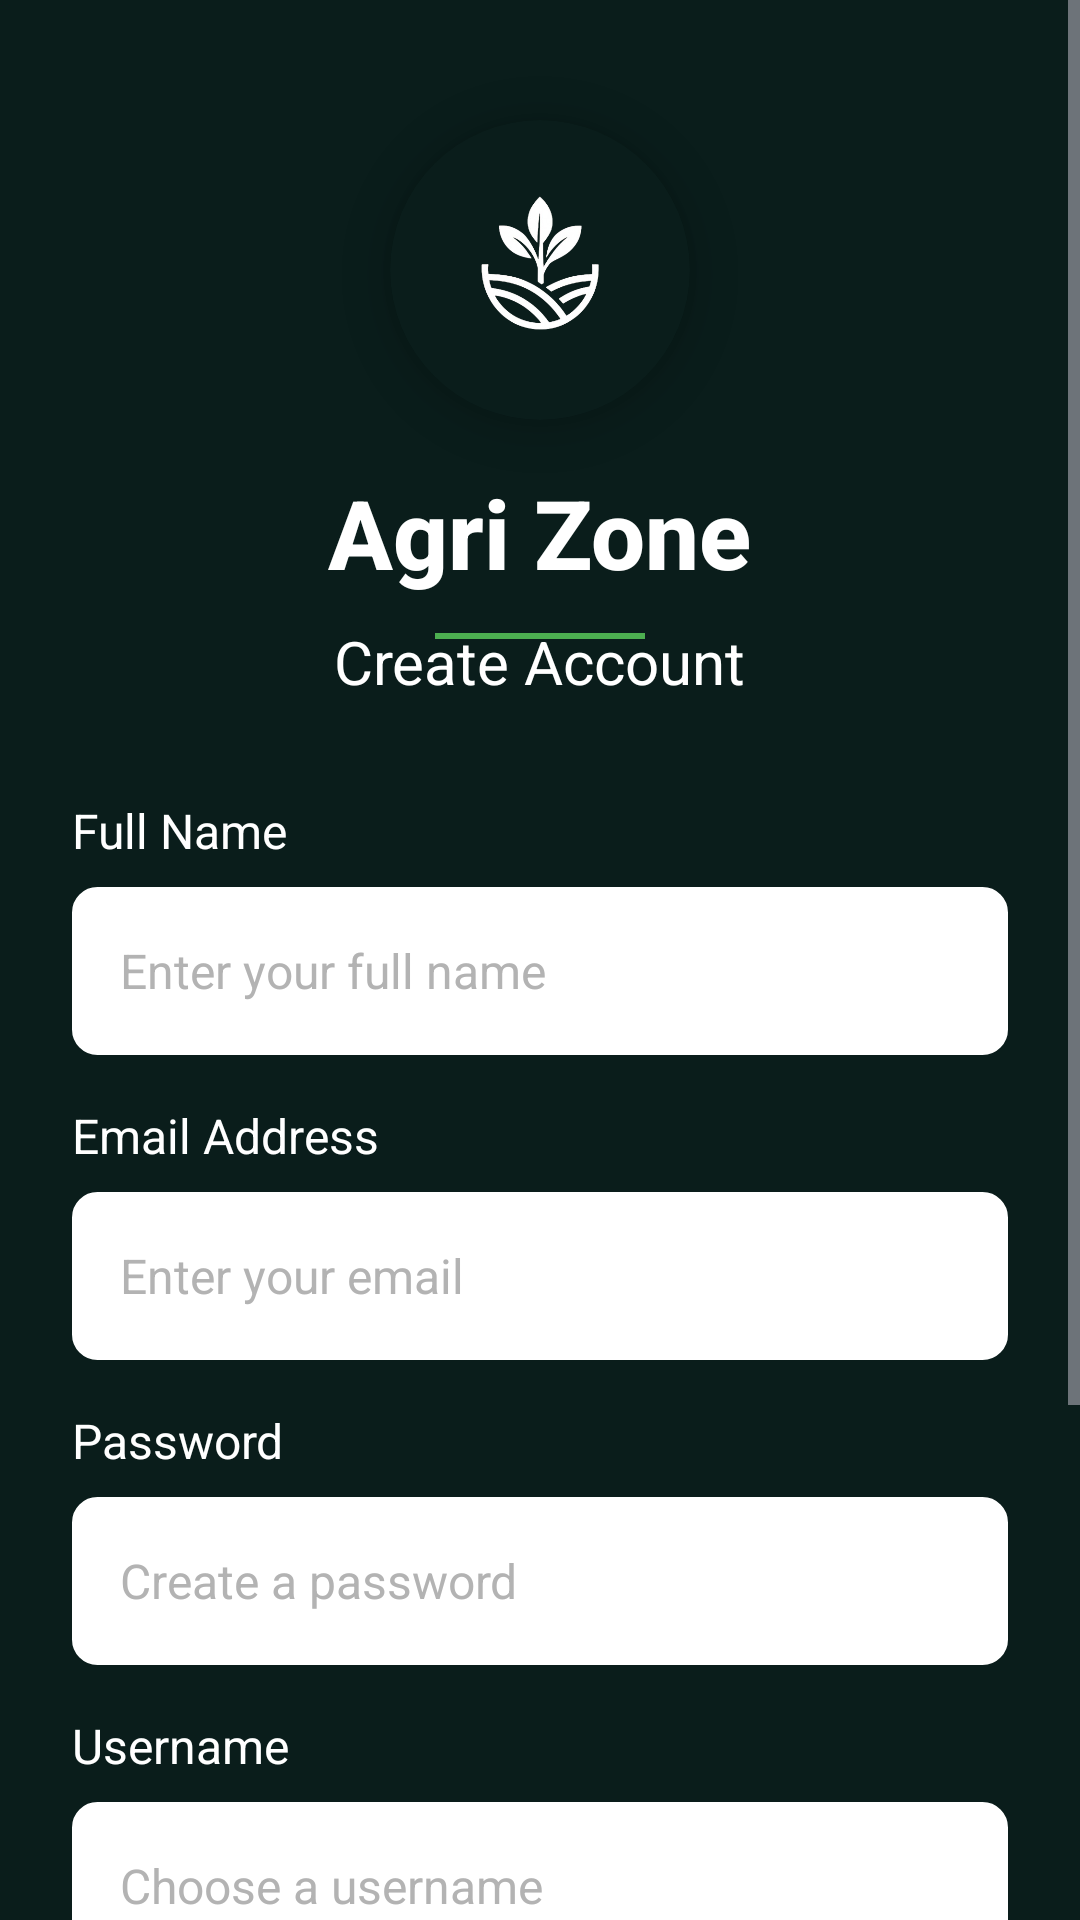

This screen was rendered from an Android layout file. Write that file and the resources it references.
<!-- AndroidManifest.xml: activity theme Theme.AgriZone -->
<!-- res/layout/activity_sign_up.xml -->
<?xml version="1.0" encoding="utf-8"?>
<ScrollView xmlns:android="http://schemas.android.com/apk/res/android"
    xmlns:app="http://schemas.android.com/apk/res-auto"
    xmlns:tools="http://schemas.android.com/tools"
    android:layout_width="match_parent"
    android:layout_height="match_parent"
    android:fillViewport="true"
    android:background="@color/dark_background">

    <androidx.constraintlayout.widget.ConstraintLayout
        android:layout_width="match_parent"
        android:layout_height="wrap_content"
        android:padding="24dp">

        
        <androidx.cardview.widget.CardView
            android:id="@+id/logoCard"
            android:layout_width="100dp"
            android:layout_height="100dp"
            android:layout_marginTop="16dp"
            app:cardCornerRadius="50dp"
            app:cardElevation="8dp"
            app:cardBackgroundColor="@color/dark_background"
            app:layout_constraintEnd_toEndOf="parent"
            app:layout_constraintStart_toStartOf="parent"
            app:layout_constraintTop_toTopOf="parent">

            <ImageView
                android:id="@+id/imageView"
                android:layout_width="80dp"
                android:layout_height="80dp"
                android:layout_gravity="center"
                android:contentDescription="AgriZone Logo"
                app:srcCompat="@drawable/agri_zone_logo" />
        </androidx.cardview.widget.CardView>

        
        <TextView
            android:id="@+id/title"
            android:layout_width="wrap_content"
            android:layout_height="wrap_content"
            android:layout_marginTop="16dp"
            android:text="Agri Zone"
            android:textColor="@color/text_white"
            android:textSize="32sp"
            android:textStyle="bold"
            android:fontFamily="sans-serif-medium"
            app:layout_constraintEnd_toEndOf="parent"
            app:layout_constraintStart_toStartOf="parent"
            app:layout_constraintTop_toBottomOf="@id/logoCard" />

        
        <View
            android:layout_width="70dp"
            android:layout_height="2dp"
            android:background="@color/button_green"
            app:layout_constraintTop_toBottomOf="@id/title"
            app:layout_constraintStart_toStartOf="parent"
            app:layout_constraintEnd_toEndOf="parent"
            android:layout_marginTop="12dp"/>

        
        <TextView
            android:id="@+id/subtitle"
            android:layout_width="wrap_content"
            android:layout_height="wrap_content"
            android:layout_marginTop="8dp"
            android:text="Create Account"
            android:textColor="@color/text_white"
            android:textSize="20sp"
            app:layout_constraintEnd_toEndOf="parent"
            app:layout_constraintStart_toStartOf="parent"
            app:layout_constraintTop_toBottomOf="@id/title" />

        
        <TextView
            android:id="@+id/labelFullName"
            android:layout_width="0dp"
            android:layout_height="wrap_content"
            android:layout_marginTop="32dp"
            android:text="Full Name"
            android:textColor="@color/text_white"
            android:textSize="16sp"
            app:layout_constraintEnd_toEndOf="parent"
            app:layout_constraintStart_toStartOf="parent"
            app:layout_constraintTop_toBottomOf="@id/subtitle" />

        <EditText
            android:id="@+id/etFullName"
            android:layout_width="0dp"
            android:layout_height="56dp"
            android:layout_marginTop="8dp"
            android:background="@drawable/edittext_background"
            android:backgroundTint="@color/white_background"
            android:hint="Enter your full name"
            android:paddingStart="16dp"
            android:paddingEnd="16dp"
            android:textColor="@android:color/black"
            android:textColorHint="@color/hint_text"
            android:textSize="16sp"
            app:layout_constraintEnd_toEndOf="parent"
            app:layout_constraintStart_toStartOf="parent"
            app:layout_constraintTop_toBottomOf="@id/labelFullName" />

        
        <TextView
            android:id="@+id/labelEmail"
            android:layout_width="0dp"
            android:layout_height="wrap_content"
            android:layout_marginTop="16dp"
            android:text="Email Address"
            android:textColor="@color/text_white"
            android:textSize="16sp"
            app:layout_constraintEnd_toEndOf="parent"
            app:layout_constraintStart_toStartOf="parent"
            app:layout_constraintTop_toBottomOf="@id/etFullName" />

        <EditText
            android:id="@+id/etEmail"
            android:layout_width="0dp"
            android:layout_height="56dp"
            android:layout_marginTop="8dp"
            android:background="@drawable/edittext_background"
            android:backgroundTint="@color/white_background"
            android:hint="Enter your email"
            android:inputType="textEmailAddress"
            android:paddingStart="16dp"
            android:paddingEnd="16dp"
            android:textColor="@android:color/black"
            android:textColorHint="@color/hint_text"
            android:textSize="16sp"
            app:layout_constraintEnd_toEndOf="parent"
            app:layout_constraintStart_toStartOf="parent"
            app:layout_constraintTop_toBottomOf="@id/labelEmail" />

        
        <TextView
            android:id="@+id/labelPassword"
            android:layout_width="0dp"
            android:layout_height="wrap_content"
            android:layout_marginTop="16dp"
            android:text="Password"
            android:textColor="@color/text_white"
            android:textSize="16sp"
            app:layout_constraintEnd_toEndOf="parent"
            app:layout_constraintStart_toStartOf="parent"
            app:layout_constraintTop_toBottomOf="@id/etEmail" />

        <EditText
            android:id="@+id/etPassword"
            android:layout_width="0dp"
            android:layout_height="56dp"
            android:layout_marginTop="8dp"
            android:background="@drawable/edittext_background"
            android:backgroundTint="@color/white_background"
            android:hint="Create a password"
            android:inputType="textPassword"
            android:paddingStart="16dp"
            android:paddingEnd="16dp"
            android:textColor="@android:color/black"
            android:textColorHint="@color/hint_text"
            android:textSize="16sp"
            app:layout_constraintEnd_toEndOf="parent"
            app:layout_constraintStart_toStartOf="parent"
            app:layout_constraintTop_toBottomOf="@id/labelPassword" />

        
        <TextView
            android:id="@+id/tvPasswordHint"
            android:layout_width="0dp"
            android:layout_height="wrap_content"
            android:layout_marginTop="4dp"
            android:text="Password must be at least 6 characters, include uppercase, lowercase, number, and special character."
            android:textColor="@color/hint_text"
            android:textSize="12sp"
            android:visibility="gone"
            app:layout_constraintEnd_toEndOf="parent"
            app:layout_constraintStart_toStartOf="parent"
            app:layout_constraintTop_toBottomOf="@id/etPassword" />

        
        <TextView
            android:id="@+id/labelUsername"
            android:layout_width="0dp"
            android:layout_height="wrap_content"
            android:layout_marginTop="16dp"
            android:text="Username"
            android:textColor="@color/text_white"
            android:textSize="16sp"
            app:layout_constraintEnd_toEndOf="parent"
            app:layout_constraintStart_toStartOf="parent"
            app:layout_constraintTop_toBottomOf="@id/tvPasswordHint" />

        <EditText
            android:id="@+id/etUsername"
            android:layout_width="0dp"
            android:layout_height="56dp"
            android:layout_marginTop="8dp"
            android:background="@drawable/edittext_background"
            android:backgroundTint="@color/white_background"
            android:hint="Choose a username"
            android:paddingStart="16dp"
            android:paddingEnd="16dp"
            android:textColor="@android:color/black"
            android:textColorHint="@color/hint_text"
            android:textSize="16sp"
            app:layout_constraintEnd_toEndOf="parent"
            app:layout_constraintStart_toStartOf="parent"
            app:layout_constraintTop_toBottomOf="@id/labelUsername" />

        
        <TextView
            android:id="@+id/labelUserType"
            android:layout_width="0dp"
            android:layout_height="wrap_content"
            android:layout_marginTop="16dp"
            android:text="User Type"
            android:textColor="@color/text_white"
            android:textSize="16sp"
            app:layout_constraintEnd_toEndOf="parent"
            app:layout_constraintStart_toStartOf="parent"
            app:layout_constraintTop_toBottomOf="@id/etUsername" />

        <Spinner
            android:id="@+id/spinnerUserType"
            android:layout_width="0dp"
            android:layout_height="56dp"
            android:layout_marginTop="8dp"
            android:background="@drawable/edittext_background"
            android:backgroundTint="@color/white_background"
            android:paddingStart="12dp"
            android:paddingEnd="12dp"
            app:layout_constraintEnd_toEndOf="parent"
            app:layout_constraintStart_toStartOf="parent"
            app:layout_constraintTop_toBottomOf="@id/labelUserType" />

        
        <androidx.cardview.widget.CardView
            android:layout_width="0dp"
            android:layout_height="wrap_content"
            app:cardCornerRadius="18dp"
            app:cardElevation="8dp"
            app:layout_constraintTop_toBottomOf="@id/spinnerUserType"
            app:layout_constraintStart_toStartOf="parent"
            app:layout_constraintEnd_toEndOf="parent"
            app:layout_constraintWidth_percent="1"
            android:layout_marginTop="36dp">

            <Button
                android:id="@+id/btnCreateAccount"
                android:layout_width="match_parent"
                android:layout_height="56dp"
                android:backgroundTint="@color/button_green"
                android:text="Create Account"
                android:textAllCaps="false"
                android:textColor="@color/text_white"
                android:textSize="18sp"
                android:textStyle="bold" />
        </androidx.cardview.widget.CardView>

        
        <TextView
            android:id="@+id/tvLogin"
            android:layout_width="wrap_content"
            android:layout_height="wrap_content"
            android:layout_marginTop="24dp"
            android:layout_marginBottom="24dp"
            android:text="Already have an account?"
            android:textColor="@color/text_white"
            android:textSize="16sp"
            app:layout_constraintBottom_toBottomOf="parent"
            app:layout_constraintEnd_toEndOf="parent"
            app:layout_constraintStart_toStartOf="parent"
            app:layout_constraintTop_toBottomOf="@id/btnCreateAccount" />

    </androidx.constraintlayout.widget.ConstraintLayout>
</ScrollView>
<!-- resources referenced by this layout -->
<resources>
  <color name="button_green">#4CAF50</color>
  <color name="dark_background">#0A1D1B</color>
  <color name="hint_text">#B3B3B3</color>
  <color name="text_white">#FFFFFF</color>
  <color name="white_background">#FFFFFF</color>
  <!-- drawable agri_zone_logo: png bitmap (drawable, 63817 bytes) -->
  <!-- drawable edittext_background (drawable) -->
  <?xml version="1.0" encoding="utf-8"?>
  <shape xmlns:android="http://schemas.android.com/apk/res/android">
      <solid android:color="@color/input_background"/>
      <corners android:radius="8dp"/>
      <stroke
          android:width="1dp"
          android:color="@color/divider"/>
  </shape>
  <style name="Theme.AgriZone" parent="Theme.Material3.Dark.NoActionBar">
          <item name="android:windowBackground">@color/dark_background</item>
          <item name="colorPrimary">@color/button_green</item>
          <item name="colorOnPrimary">@color/text_white</item>
          <item name="android:statusBarColor">@color/dark_background</item>
          <item name="android:navigationBarColor">@color/dark_background</item>
      </style>
  <color name="input_background">#2D2D2D</color>
  <color name="divider">#424242</color>
</resources>
